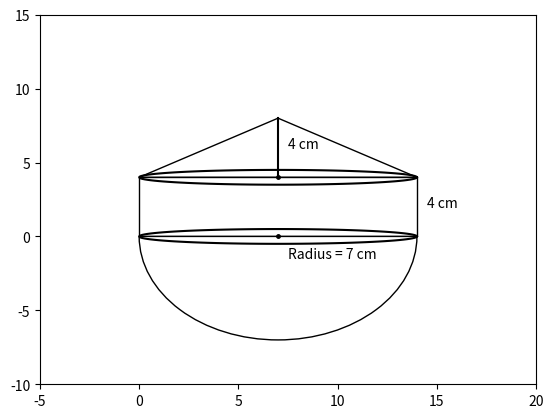

Source code (Python):
import numpy as np
import matplotlib.pyplot as plt
from matplotlib.patches import Polygon,Wedge

ax = plt.gca()

#triangle
pts = np.array([[0,4], [14,4], [7,8]])
p = Polygon(pts, closed=True, fc='white', edgecolor='black')
ax.add_patch(p)

#rectangle
rectangle = plt.Rectangle((0,0), 14, 4, fc='white', edgecolor='black')
ax.add_patch(rectangle)

#semi-circle
w = Wedge((7,0), 7, 180, 360, fc='white', edgecolor='black')
ax.add_artist(w)

#Dimensions of the figures
plt.text(14.5,2, "4 cm")
plt.text(7.5,-1.5, "Radius = 7 cm")

x1, y1 = [7,7],[4,8]
plt.plot(x1,y1,color = "black")
plt.text(7.5,6, "4 cm")

#ellipse
u=7 #x-position of the center
v=0 #y-position of the center
a=7 #semi major axis
b=0.5 #semi minor axis
t = np.linspace(0, 2*np.pi, 100)
plt.plot( u+a*np.cos(t) , v+b*np.sin(t), color='black')

v=4
t = np.linspace(0, 2*np.pi, 100)
plt.plot( u+a*np.cos(t) , v+b*np.sin(t), color='black')

#plotting center points
plt.plot(7, 0, marker="o", markersize=2.5, markeredgecolor="black", markerfacecolor="black")
plt.plot(7, 4, marker="o", markersize=2.5, markeredgecolor="black", markerfacecolor="black")

ax.set_xlim(-5, 20)
ax.set_ylim(-10, 15)

plt.show()
